Photos from the image-classification dataset "dataset" in the GitHub repository bhavyatadvi/smartcitizenhubfinal. Its 3 classes are: garbage, graffiti, streetlight.

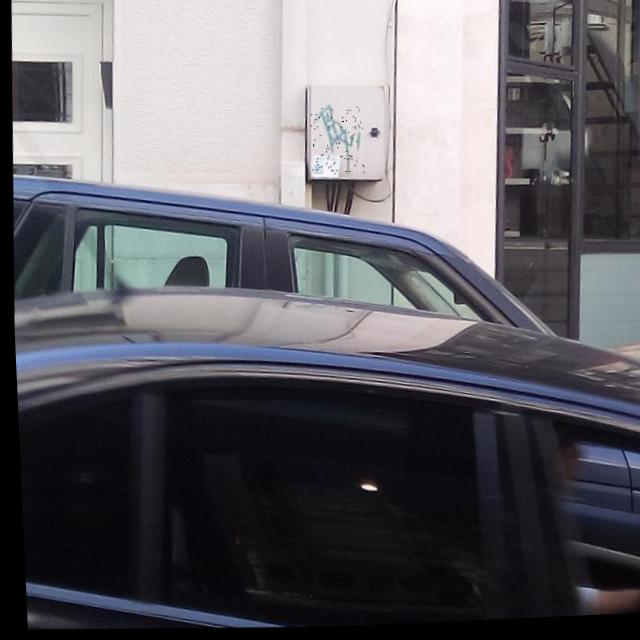
Label: graffiti

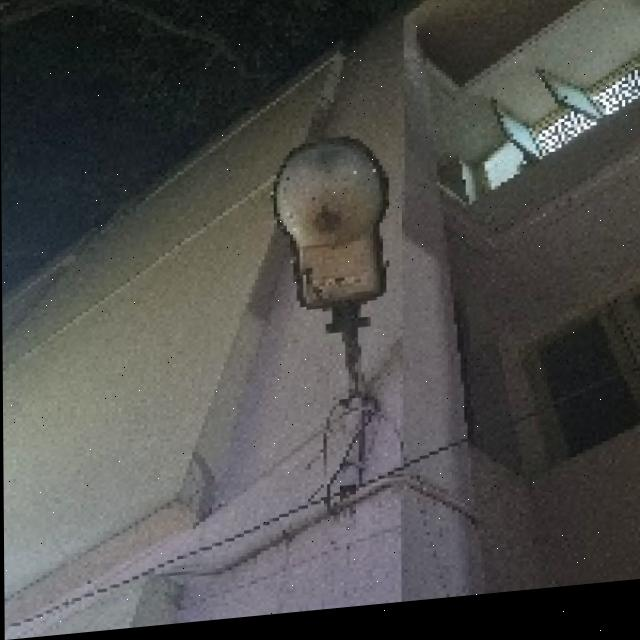
Label: streetlight

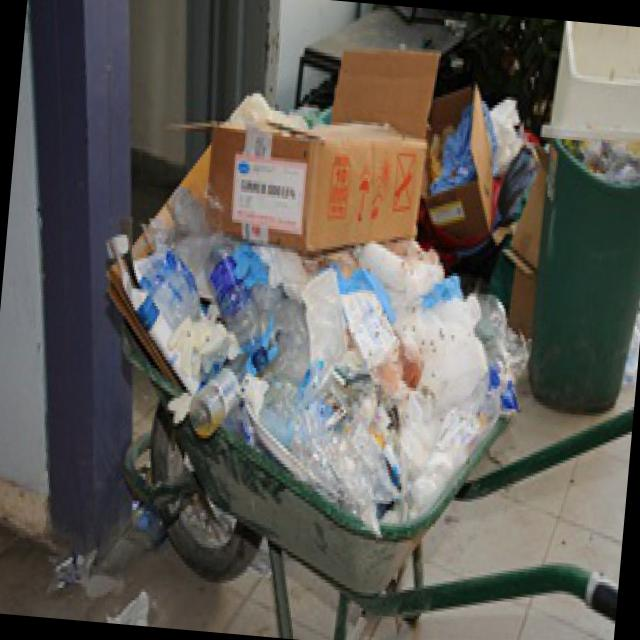
Label: garbage

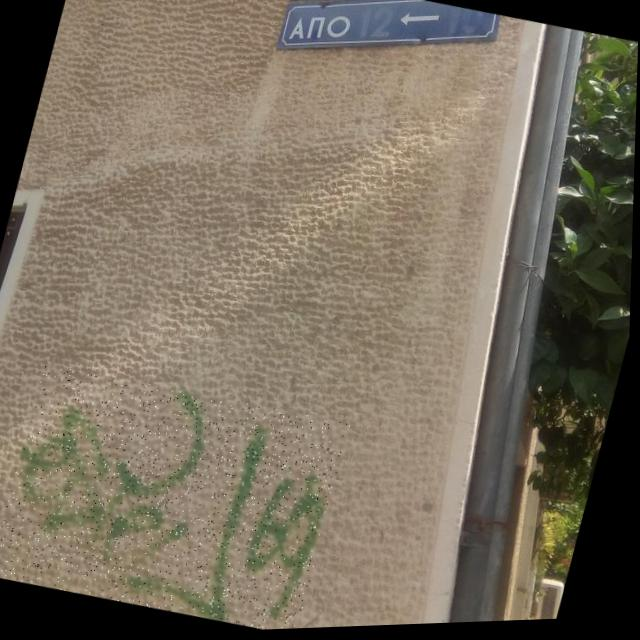
Label: graffiti

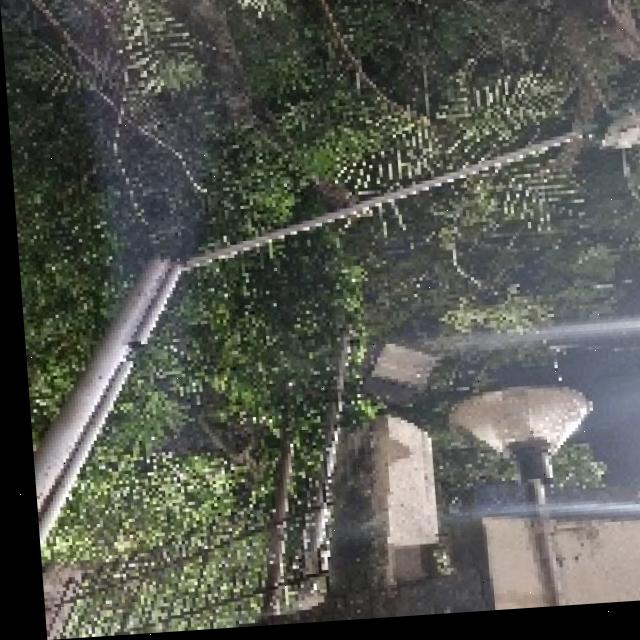
Label: streetlight

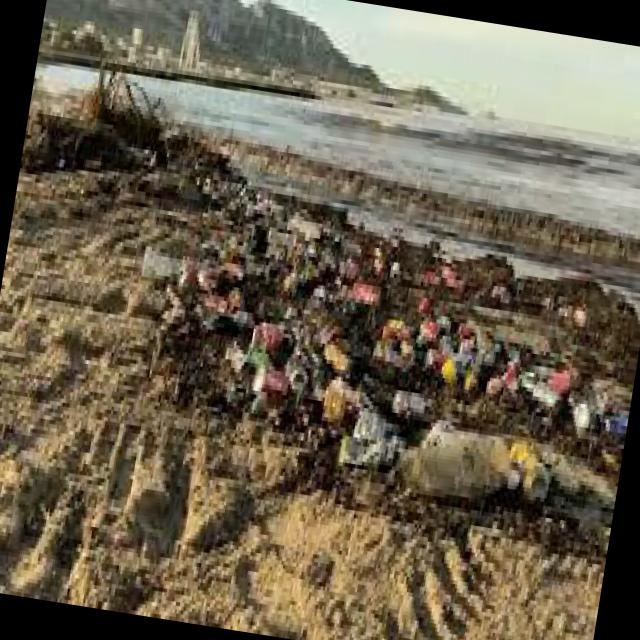
Label: garbage
